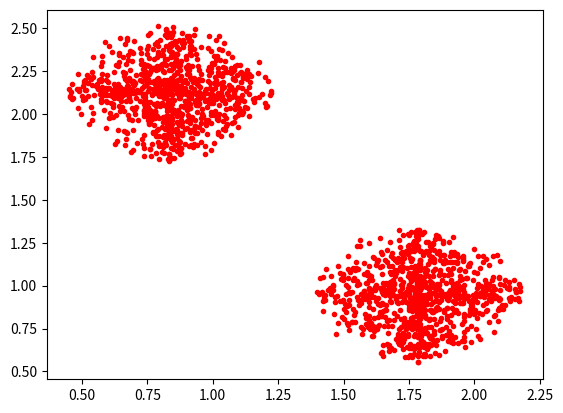

Write Python code to recreate this figure.
import random as rnd
import numpy as np
import math as mth
import matplotlib.pyplot as plt

#Cluster field metrics
clustFieldXSize = 3
clustFieldYSize = 3

#Cluster metrics
numberOfClusters = 2
numberOfPointsPerCluster = 30
stnDev = 1

#Cluster centers array
xCenter = []
yCenter = []

#Cluster arrays
xPoints = []
yPoints = []

#Create a Gaussian density function
def nrmlDist(x, mean, stanDev):
	ampli = (2 * mth.pi * stanDev ** 2) ** (-0.5)
	expon = -((x - mean) ** 2) / (2 * stanDev ** 2)
	return ampli * mth.e ** expon

#Generate cluster centers in a region specified by the field metrics
for i in range(numberOfClusters):
	xCenter.append(rnd.uniform(0, clustFieldXSize))
	yCenter.append(rnd.uniform(0, clustFieldYSize))

#Generate cluster point x and y arrays
for i in range(numberOfClusters):
	for x in range(numberOfPointsPerCluster):
		for y in range(numberOfPointsPerCluster):
			theta = rnd.uniform(0,2 * mth.pi)
			xPoints.append(xCenter[i] + rnd.random() * nrmlDist(0.1, 0, stnDev) * mth.cos(theta))
			yPoints.append(yCenter[i] + rnd.random() * nrmlDist(0.1, 0, stnDev) * mth.sin(theta))

#Plot the results
plt.plot(xPoints, yPoints, 'r.')
plt.show()

#Numpy print options to supress scientific notation
np.set_printoptions(suppress = True, formatter = {'float_kind':'{:f}'.format})

#Set as a 2d array
a = np.asarray([xPoints,yPoints])
np.savetxt("clust.csv", np.transpose(a), delimiter = ",")

#Save the centers array
centArray = np.asarray([xCenter,yCenter])
np.savetxt("cent.csv", np.transpose(centArray), delimiter = ",")
